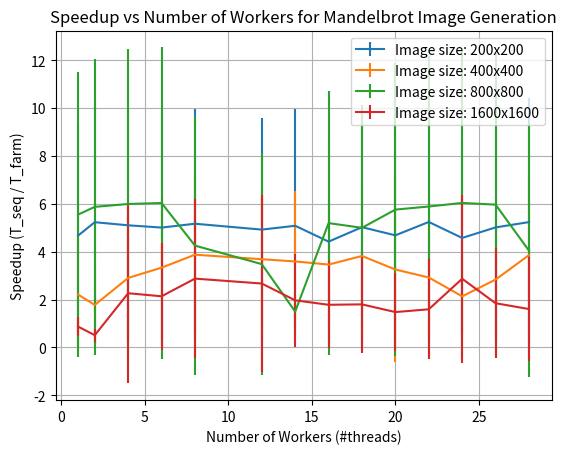

Source code (Python):

# Script to plot speedups from farm pattern for the mandelbrot problem

# Usage: ./mandelbrot_seq <width> <height> <maxIterations>
# Usage: ./mandelbrot <width> <height> <maxIterations> <numRowChunks> <numColChunks> <numWorkers>

import matplotlib.pyplot as plt
import os
import time
import numpy as np
import json

# EXEC Paths
FARM_MANDELBROT_EXEC = os.path.join('../../build', 'mandelbrot')
SEQ_MANDELBROT_EXEC = os.path.join('../../build', 'mandelbrot_seq')

# Parameters
SAMPLES = 5
problem_sizes = [(200, 200, 1000), (400, 400, 1000), (800, 800, 1000), (1600, 1600, 1000)]
# [(1024, 1024, 1000), (2048, 2048, 1000), (4096, 4096, 1000)]
num_workers_list = [1, 2, 4, 6, 8, 12, 14, 16, 18, 20, 22, 24, 26, 28]

data = {}

# Function to run Mandelbrot and measure elapsed time
def run_mandelbrot(exec_path, *args):
    elapsed_times = []
    for _ in range(SAMPLES):
        start_time = time.time()
        os.system(f'{exec_path} {" ".join(map(str, args))} > /dev/null')
        elapsed_time = time.time() - start_time
        elapsed_times.append(elapsed_time)
    return elapsed_times

# Different lines for different problem sizes
for problem_size in problem_sizes:
    width, height, max_iterations = problem_size

    seq_elapsed_times = run_mandelbrot(SEQ_MANDELBROT_EXEC, width, height, max_iterations)
    seq_elapsed_time_mean = np.mean(seq_elapsed_times)
    seq_elapsed_time_std = np.std(seq_elapsed_times)

    farm_elapsed_times = []
    run_speedups = []
    mean_speedups = []
    std_dev_speedups = []
    for num_workers in num_workers_list:
        chunk_row = num_workers
        chunk_col = num_workers

        mandelbrot_farm_elapsed_times = run_mandelbrot(FARM_MANDELBROT_EXEC, width, height, max_iterations, chunk_row, chunk_col, num_workers)
        
        run_speedups = [seq_elapsed_times[i] / mandelbrot_farm_elapsed_times[i] for i in range(SAMPLES)]

        mean_speedup = np.mean(run_speedups)
        std_dev_speedup = np.std(run_speedups)

        mean_speedups.append(mean_speedup)
        std_dev_speedups.append(std_dev_speedup)

        farm_elapsed_times.append(mandelbrot_farm_elapsed_times)
        run_speedups.append(run_speedups)

    # Plotting
    plt.errorbar(num_workers_list, mean_speedups, yerr=std_dev_speedups, label=f'Image size: {width}x{height}')
    print(f'Problem size: {width}x{height} Done!')

    farm_elapsed_time_mean = np.mean(farm_elapsed_times)
    farm_elapsed_time_std = np.std(farm_elapsed_times)

    data[str(problem_size[0]) + 'x' + str(problem_size[1])] = {
        'num_workers_list': num_workers_list,
        'mean_speedups': mean_speedups,
        'std_dev_speedups': std_dev_speedups,
        'farm_elapsed_times': farm_elapsed_times,
        'farm_elapsed_time_mean': farm_elapsed_time_mean,
        'farm_elapsed_time_std': farm_elapsed_time_std,
        'seq_elapsed_times': seq_elapsed_times,
        'seq_elapsed_time_mean': seq_elapsed_time_mean,
        'seq_elapsed_time_std': seq_elapsed_time_std
    }

# Show legend, title, and labels
plt.legend()
plt.title('Speedup vs Number of Workers for Mandelbrot Image Generation')
plt.xlabel('Number of Workers (#threads)')
plt.ylabel('Speedup (T_seq / T_farm)')
plt.grid(True)
plt.show()

# Save the plot
plt.savefig('mandelbrot_farm_speedup.png')

# Save data as JSON
with open('mandelbrot_farm_speedup_data.json', 'w') as f:
    json.dump(data, f, indent=4)
